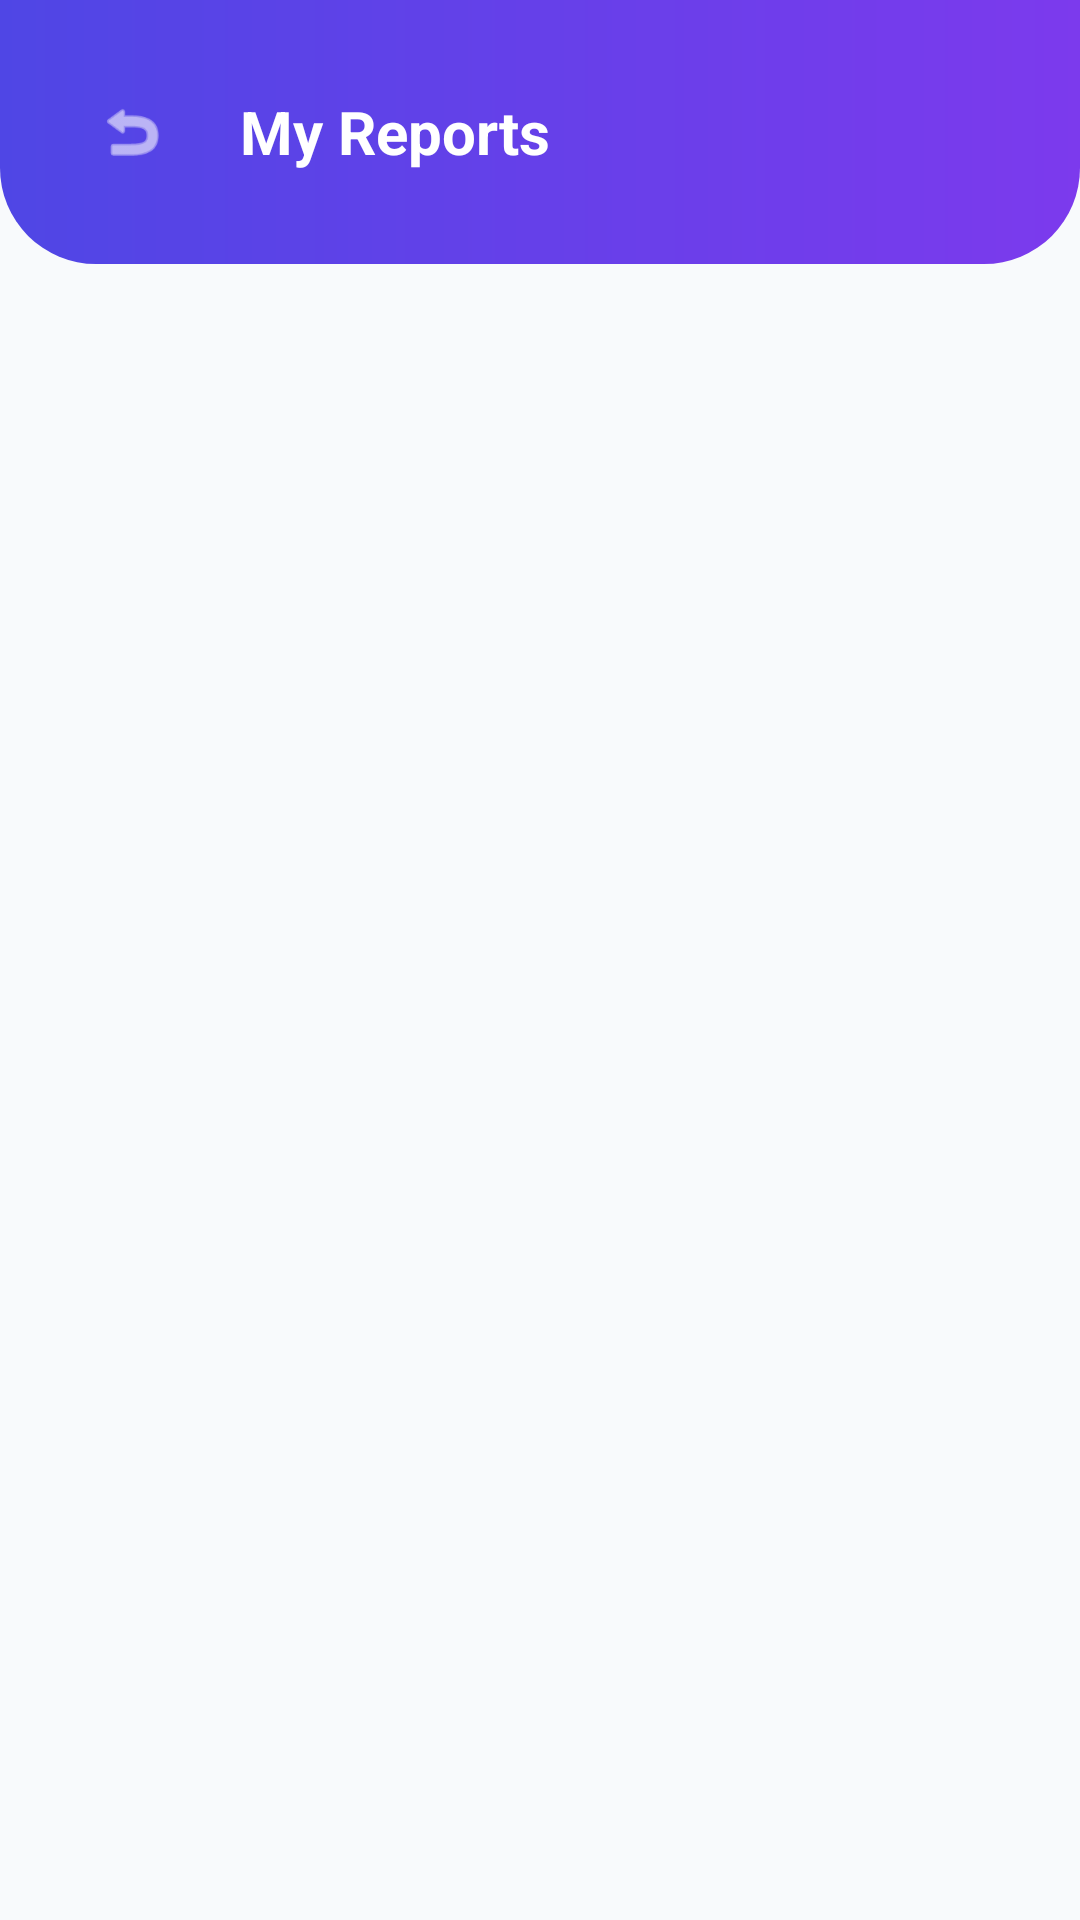

Layout XML and referenced resources for this Android screen:
<!-- AndroidManifest.xml: application theme Theme.PhoneCircle -->
<!-- res/layout/activity_my_reports.xml -->
<?xml version="1.0" encoding="utf-8"?>
<LinearLayout xmlns:android="http://schemas.android.com/apk/res/android"
    xmlns:app="http://schemas.android.com/apk/res-auto"
    xmlns:tools="http://schemas.android.com/tools"
    android:layout_width="match_parent"
    android:layout_height="match_parent"
    android:background="@color/gray_bg"
    android:orientation="vertical"
    tools:context=".MyReportsActivity">

    <RelativeLayout
        android:layout_width="match_parent"
        android:layout_height="wrap_content"
        android:background="@drawable/header_gradient_bg"
        android:padding="24dp">

        <ImageView
            android:id="@+id/btn_back_reports"
            android:layout_width="40dp"
            android:layout_height="40dp"
            android:background="@drawable/circle_action_bg"
            android:contentDescription="@string/cancel"
            android:padding="8dp"
            android:src="@android:drawable/ic_menu_revert"
            app:tint="@color/white" />

        <TextView
            android:layout_width="wrap_content"
            android:layout_height="wrap_content"
            android:layout_centerVertical="true"
            android:layout_marginStart="16dp"
            android:layout_toEndOf="@id/btn_back_reports"
            android:text="My Reports"
            android:textColor="@color/white"
            android:textSize="20sp"
            android:textStyle="bold" />
    </RelativeLayout>

    <androidx.recyclerview.widget.RecyclerView
        android:id="@+id/rv_my_reports"
        android:layout_width="match_parent"
        android:layout_height="0dp"
        android:layout_weight="1"
        android:clipToPadding="false"
        android:padding="16dp" />

    <LinearLayout
        android:id="@+id/layout_empty_reports"
        android:layout_width="match_parent"
        android:layout_height="0dp"
        android:layout_weight="1"
        android:gravity="center"
        android:orientation="vertical"
        android:padding="32dp"
        android:visibility="gone">

        <ImageView
            android:layout_width="80dp"
            android:layout_height="80dp"
            android:src="@android:drawable/ic_menu_myplaces"
            app:tint="@color/gray_label" />

        <TextView
            android:layout_width="wrap_content"
            android:layout_height="wrap_content"
            android:layout_marginTop="16dp"
            android:text="You haven't reported any devices as lost or stolen."
            android:textColor="@color/gray_text" />
    </LinearLayout>

</LinearLayout>
<!-- resources referenced by this layout -->
<resources>
  <color name="gray_bg">#F8FAFC</color>
  <color name="gray_label">#94A3B8</color>
  <color name="gray_text">#64748B</color>
  <color name="white">#FFFFFFFF</color>
  <!-- drawable header_gradient_bg (drawable) -->
  <?xml version="1.0" encoding="utf-8"?>
  <shape xmlns:android="http://schemas.android.com/apk/res/android">
      <gradient
          android:angle="0"
          android:endColor="@color/header_gradient_end"
          android:startColor="@color/header_gradient_start"
          android:type="linear" />
      <corners
          android:bottomLeftRadius="32dp"
          android:bottomRightRadius="32dp" />
  </shape>
  <string name="cancel">Cancel</string>
  <style name="Theme.PhoneCircle" parent="Base.Theme.PhoneCircle" />
  <color name="header_gradient_end">#7C3AED</color>
  <color name="header_gradient_start">#4F46E5</color>
  <style name="Base.Theme.PhoneCircle" parent="Theme.Material3.DayNight.NoActionBar">
          
          <item name="colorPrimary">@color/primary_blue</item>
          <item name="colorSecondary">@color/primary_dark_blue</item>
          <item name="android:statusBarColor">@color/primary_blue</item>
      </style>
  <color name="primary_blue">#4F46E5</color>
  <color name="primary_dark_blue">#3730A3</color>
</resources>
